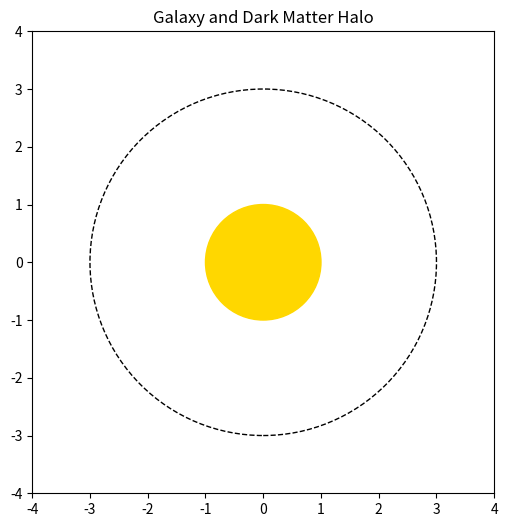

This figure's Python source:
"""
Galaxy with Dark Matter Halo
"""

import matplotlib.pyplot as plt

galaxy = plt.Circle((0,0),1,color="gold")

halo = plt.Circle((0,0),3,
                  fill=False,
                  linestyle="--")

fig,ax=plt.subplots(figsize=(6,6))

ax.add_patch(galaxy)

ax.add_patch(halo)

ax.set_xlim(-4,4)

ax.set_ylim(-4,4)

ax.set_aspect("equal")

plt.title("Galaxy and Dark Matter Halo")

plt.show()
